Labelled photos from "preprocessed", an image-classification folder in Nishmaa93/Thesis_Ehr_Model. The possible labels are: COVID-19, normal, pneumonia, turberculosis.

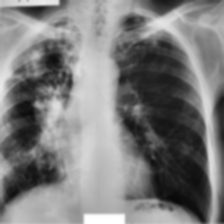
Label: turberculosis

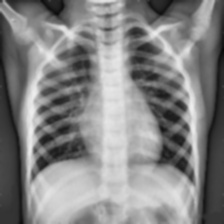
Label: normal

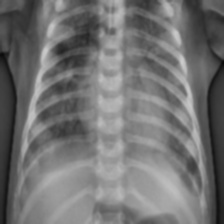
Label: pneumonia

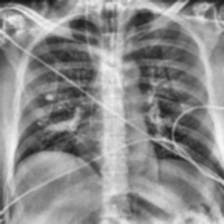
Label: COVID-19

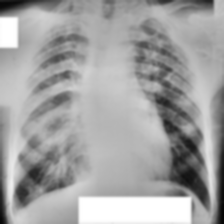
Label: turberculosis

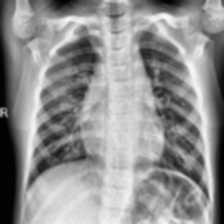
Label: normal
